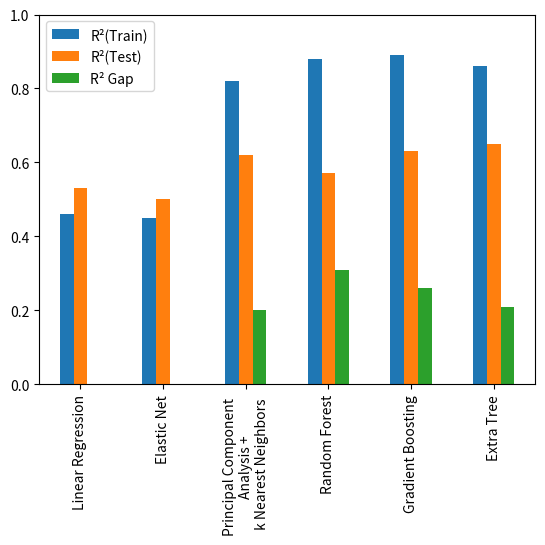
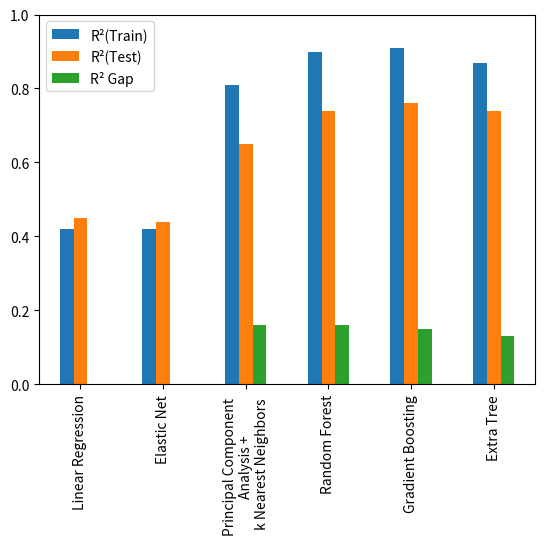

Reproduce these figures in Python, in order.
# -*- coding: utf-8 -*-
"""
Created on Thu Jul 17 08:46:20 2025

@author: Glass
"""
#%%
import pandas as pd
from matplotlib import pyplot as plt

r2_mwco = pd.DataFrame(index=["R²(Train)", "R²(Test)"], 
                       data={"Linear Regression": [0.46, 0.53],
                             "Elastic Net":	[0.45, 0.50],	
                             "Principal Component \nAnalysis + \n k Nearest Neighbors": [0.82, 0.62],
                             "Random Forest": [0.88, 0.57],
                             "Gradient Boosting": [0.89, 0.63],
                             "Extra Tree": [0.86, 0.65]	
                             }).T
delta_mwco = r2_mwco["R²(Train)"]-r2_mwco["R²(Test)"]

delta_mwco.name = "R² Gap"

r2_mwco = pd.concat([r2_mwco, delta_mwco], axis=1)

r2_mwco.plot(kind="bar")
plt.ylim(0,1)
plt.show()

r2_perm =  pd.DataFrame(index=["R²(Train)", "R²(Test)"], 
                       data={"Linear Regression": [0.42, 0.45],
                             "Elastic Net":	[0.42, 0.44],	
                             "Principal Component \nAnalysis + \n k Nearest Neighbors": [0.81, 0.65],
                             "Random Forest": [0.90, 0.74],
                             "Gradient Boosting": [0.91, 0.76],
                             "Extra Tree": [0.87, 0.74]	
                             }).T

delta_perm = r2_perm["R²(Train)"]-r2_perm["R²(Test)"]

delta_perm.name = "R² Gap"

r2_perm = pd.concat([r2_perm, delta_perm], axis=1)
r2_perm.plot(kind="bar")
plt.ylim(0,1)
plt.show()
